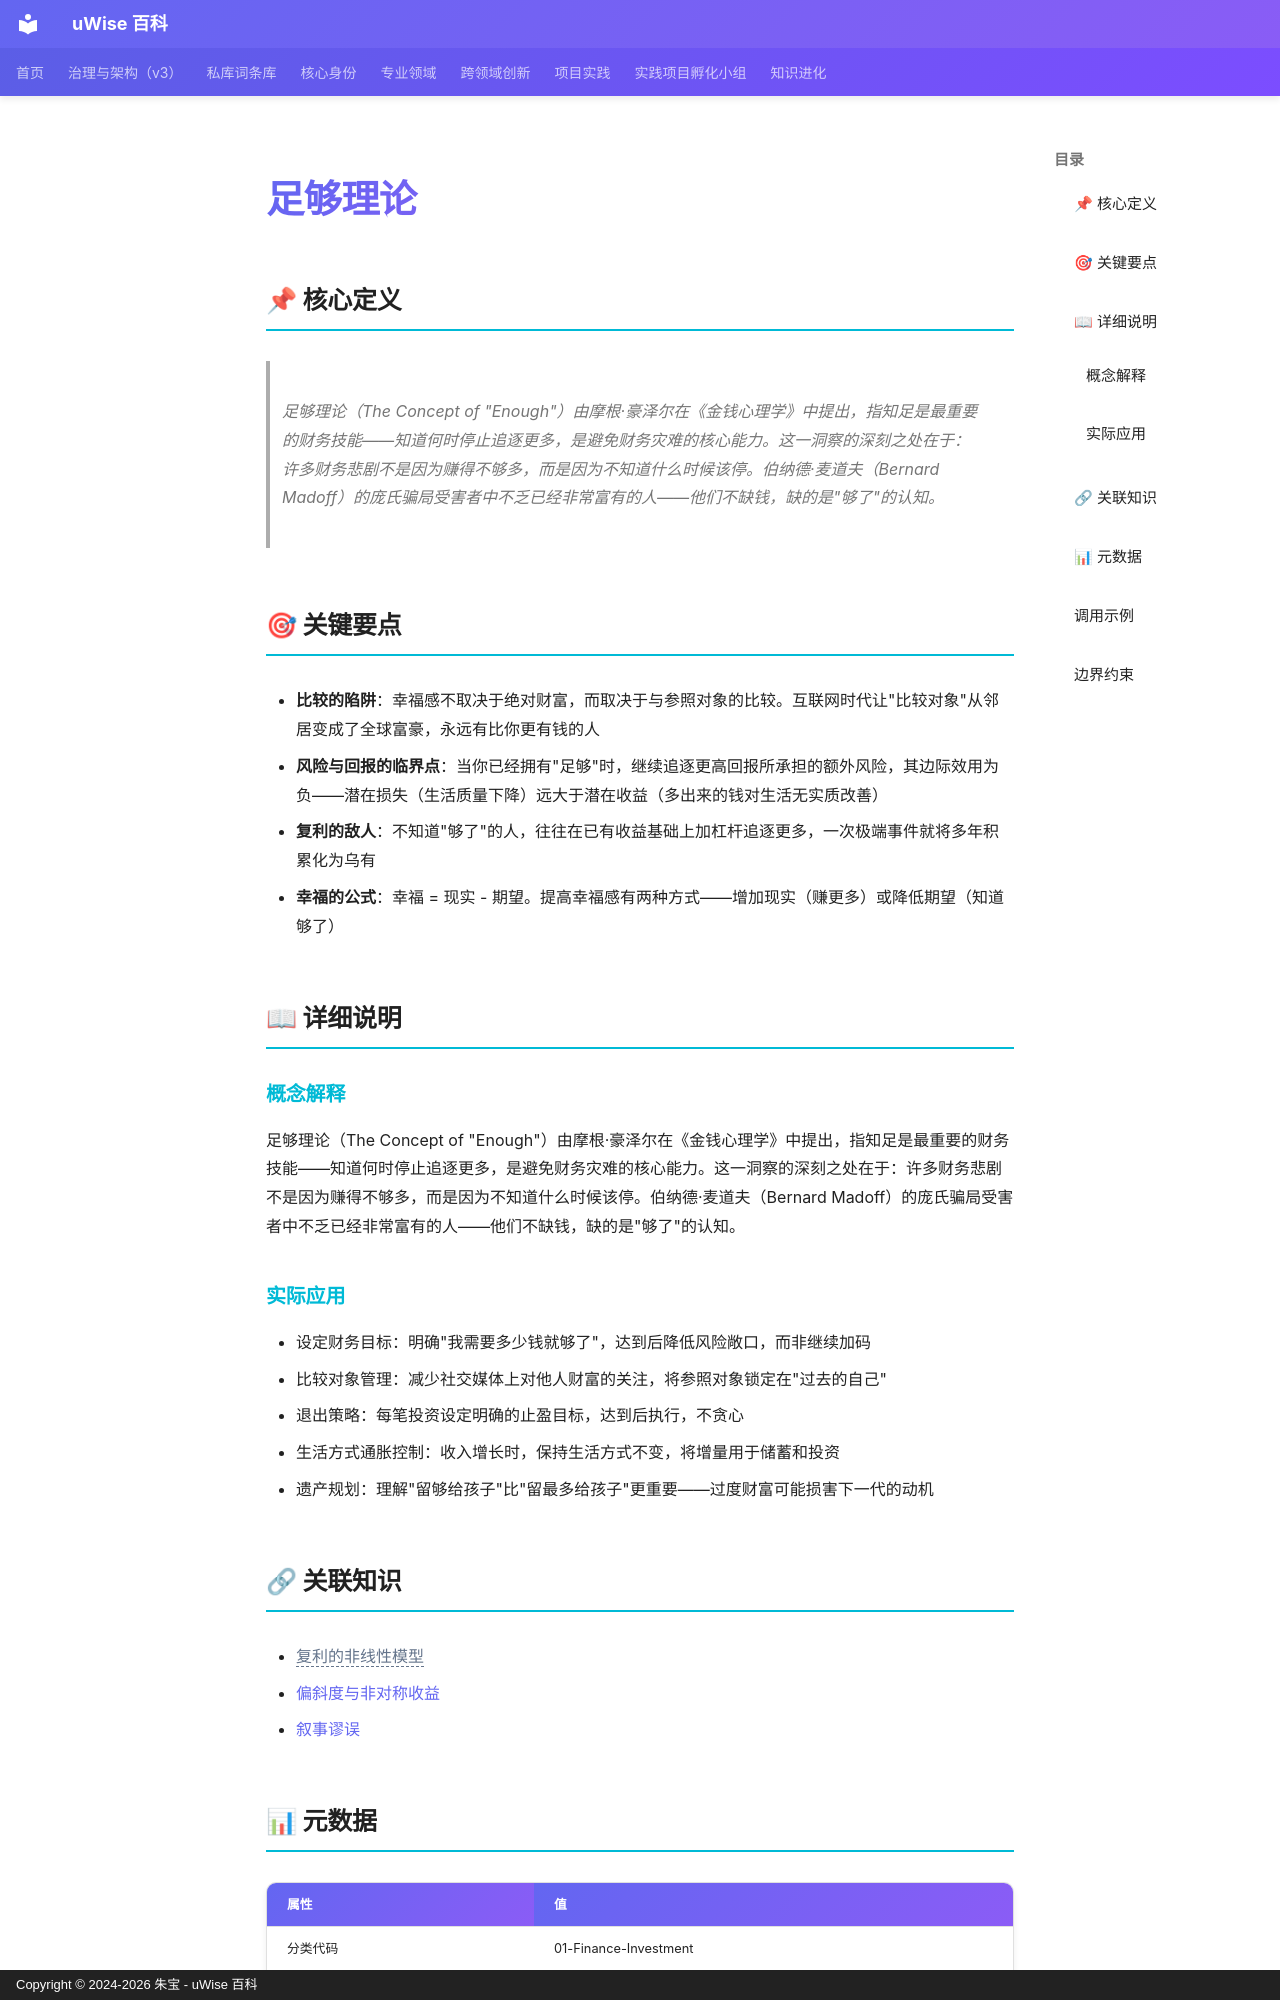

repository: zhubao315/uWise · page: vault-encyclopedia/md-01bf59f9/index.html · generator: mkdocs · copyright: Copyright © 2024-2026 朱宝 - uWise 百科

---
title: "足够理论"
description: "足够理论（The Concept of \"Enough\"）由摩根·豪泽尔在《金钱心理学》中提出，指知足是最重要的财务技能——知道何时停止追逐更多，是避免财务灾难的核心能力。这一洞察的深刻之处在于：许多财务悲剧不是因为赚得不够多，而是因为不知道什么时候该停。伯纳德·麦道夫（Bernard Madoff）的庞氏骗局受害者中不乏已经非常富有的人——他们不缺钱，缺的"
---

# 足够理论

## 📌 核心定义

> 足够理论（The Concept of "Enough"）由摩根·豪泽尔在《金钱心理学》中提出，指知足是最重要的财务技能——知道何时停止追逐更多，是避免财务灾难的核心能力。这一洞察的深刻之处在于：许多财务悲剧不是因为赚得不够多，而是因为不知道什么时候该停。伯纳德·麦道夫（Bernard Madoff）的庞氏骗局受害者中不乏已经非常富有的人——他们不缺钱，缺的是"够了"的认知。

## 🎯 关键要点

- **比较的陷阱**：幸福感不取决于绝对财富，而取决于与参照对象的比较。互联网时代让"比较对象"从邻居变成了全球富豪，永远有比你更有钱的人
- **风险与回报的临界点**：当你已经拥有"足够"时，继续追逐更高回报所承担的额外风险，其边际效用为负——潜在损失（生活质量下降）远大于潜在收益（多出来的钱对生活无实质改善）
- **复利的敌人**：不知道"够了"的人，往往在已有收益基础上加杠杆追逐更多，一次极端事件就将多年积累化为乌有
- **幸福的公式**：幸福 = 现实 - 期望。提高幸福感有两种方式——增加现实（赚更多）或降低期望（知道够了）

## 📖 详细说明

### 概念解释
足够理论（The Concept of "Enough"）由摩根·豪泽尔在《金钱心理学》中提出，指知足是最重要的财务技能——知道何时停止追逐更多，是避免财务灾难的核心能力。这一洞察的深刻之处在于：许多财务悲剧不是因为赚得不够多，而是因为不知道什么时候该停。伯纳德·麦道夫（Bernard Madoff）的庞氏骗局受害者中不乏已经非常富有的人——他们不缺钱，缺的是"够了"的认知。


### 实际应用

- 设定财务目标：明确"我需要多少钱就够了"，达到后降低风险敞口，而非继续加码
- 比较对象管理：减少社交媒体上对他人财富的关注，将参照对象锁定在"过去的自己"
- 退出策略：每笔投资设定明确的止盈目标，达到后执行，不贪心
- 生活方式通胀控制：收入增长时，保持生活方式不变，将增量用于储蓄和投资
- 遗产规划：理解"留够给孩子"比"留最多给孩子"更重要——过度财富可能损害下一代的动机

## 🔗 关联知识

- <span class="uw-unresolved" data-target="复利的非线性模型" title="未解析的双链目标：复利的非线性模型">复利的非线性模型</span>
- [偏斜度与非对称收益](../md-deaf11e4/)
- [叙事谬误](../md-183fdc3a/)
